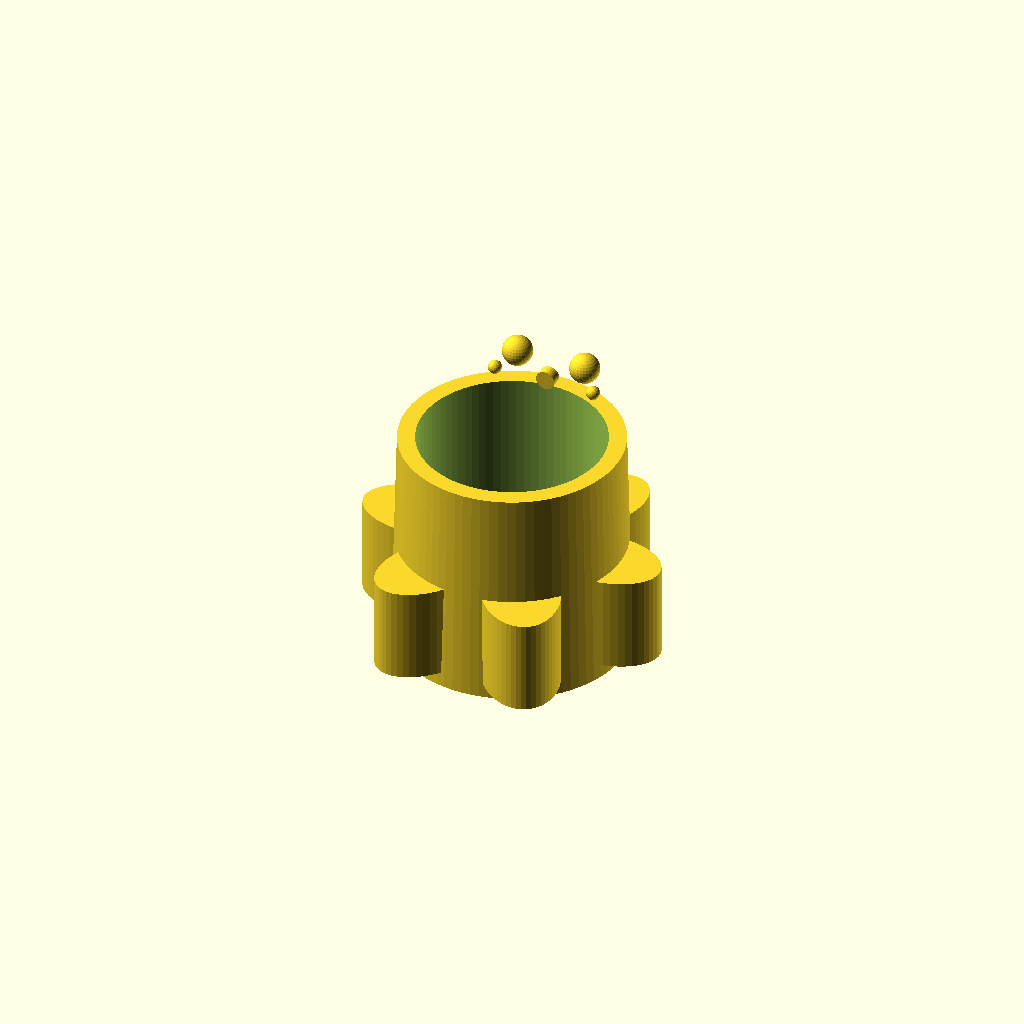
Cell 1: rendered with the file's own defaults.
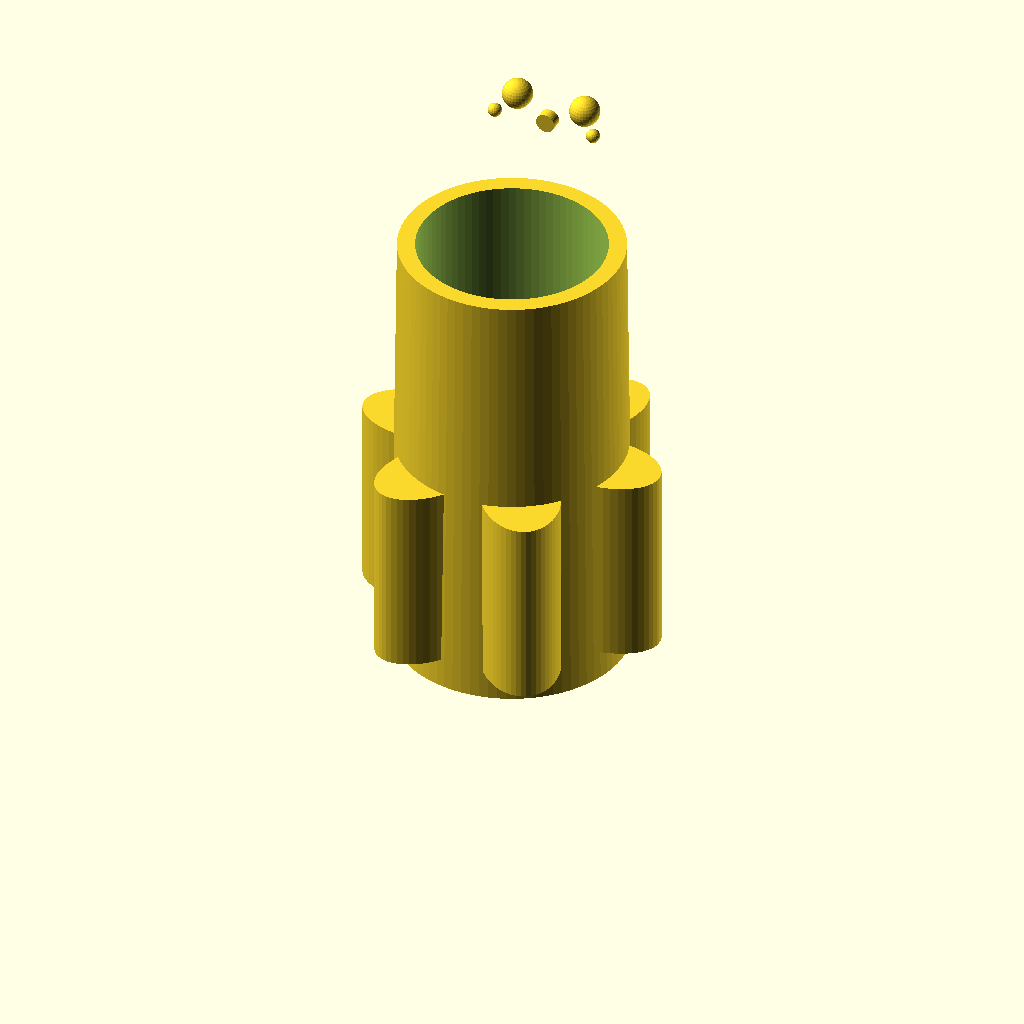
Cell 2: height = 220 (everything else at default).
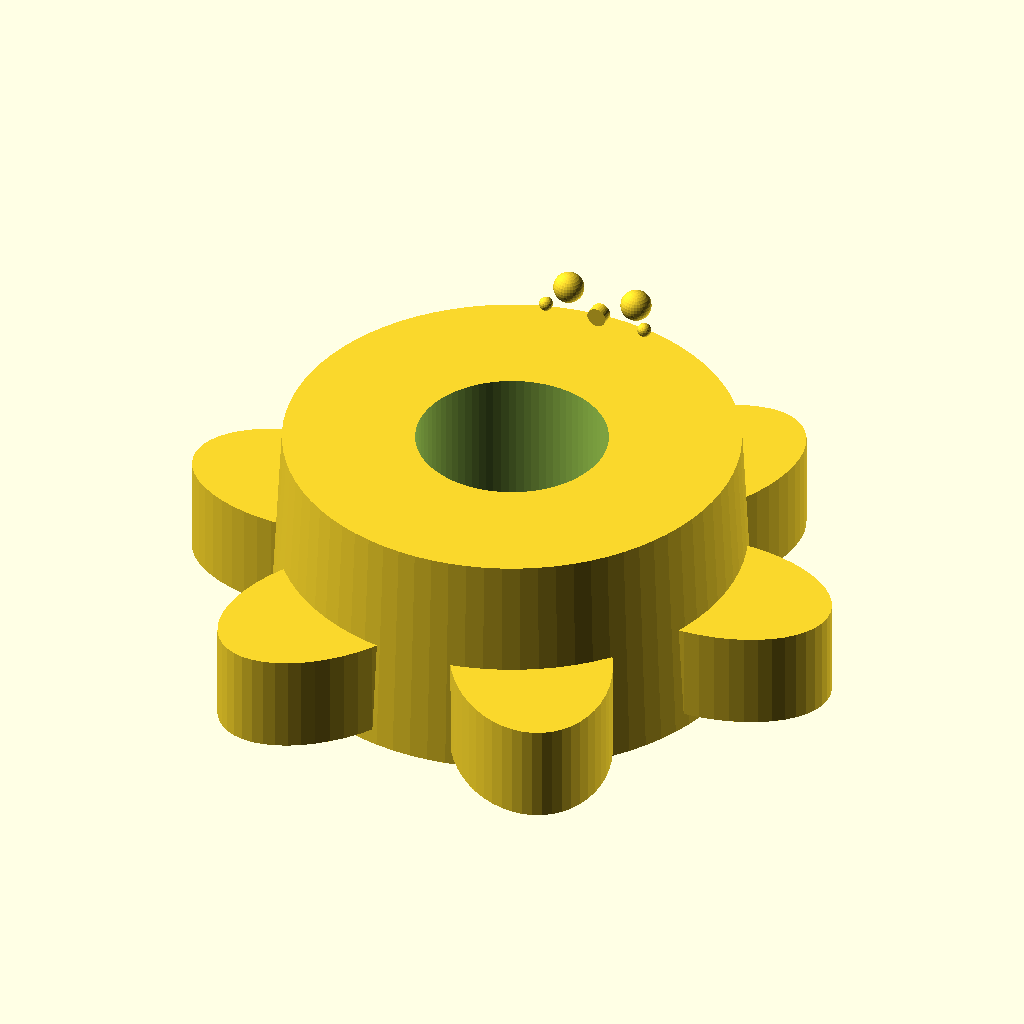
Cell 3: outer_diam = 170 (everything else at default).
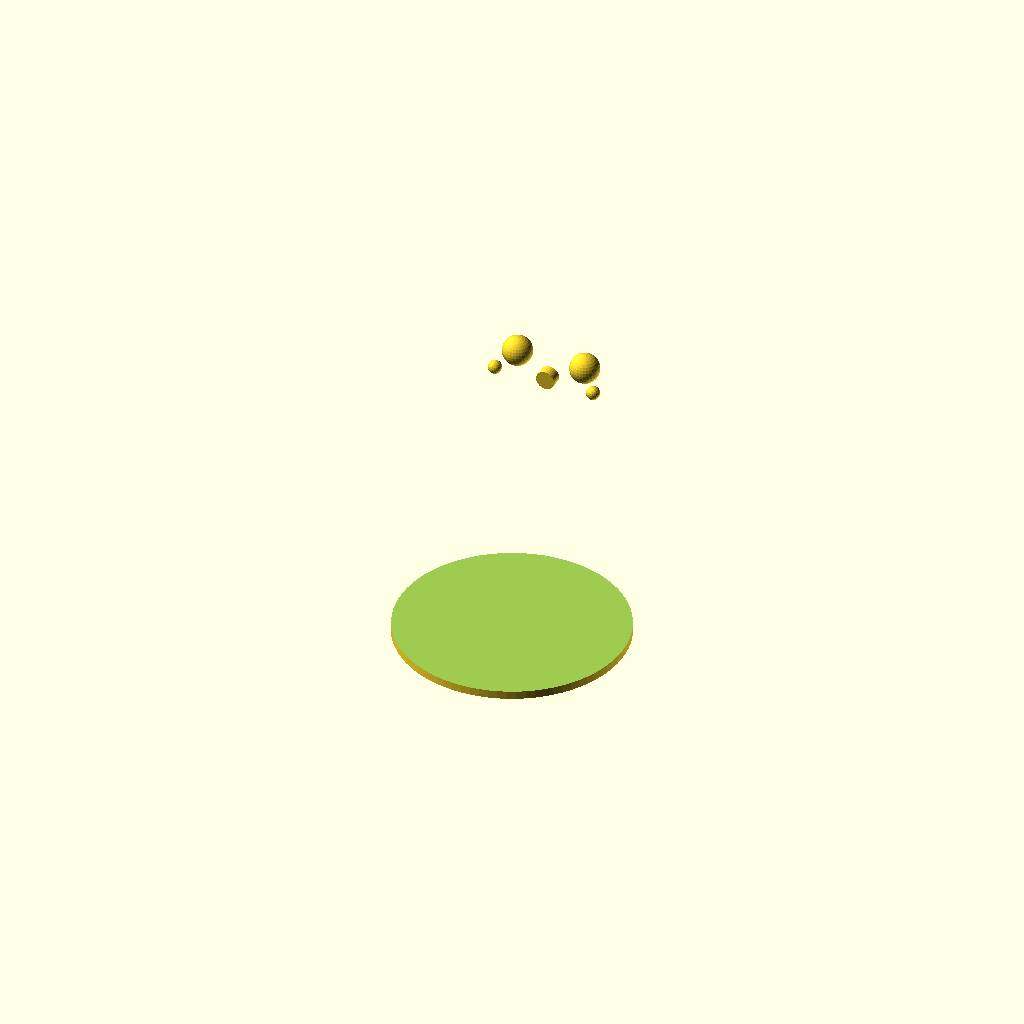
Cell 4: inner_diam = 136 (everything else at default).
One fixed orthographic camera (rotation 55°, 0°, 25°; colour scheme Cornfield) for every cell.
OpenSCAD source file ghost_cup.scad:
// Cute Ghost Cup - 3D Printable Desk Organizer
// Parameters
height = 110;      // Total height in mm
outer_diam = 85;   // Outer base diameter
wall_thickness = 3;
inner_diam = 68;   // Interior for 12oz can
face_offset = 25;  // Vertical position of face

// Main body
difference() {
    union() {
        // Tapered body
        cylinder(h=height*0.75, d1=outer_diam, d2=outer_diam*0.95, $fn=80);
        
        // Wavy base
        for(i = [0:5]) {
            rotate([0,0,i*60]) 
                translate([outer_diam/2 - 8, 0, height*0.05])
                    scale([1.1, 0.7, 1]) 
                    cylinder(h=height*0.32, d=outer_diam*0.48, $fn=50);
        }
    }
    
    // Hollow interior
    translate([0,0,wall_thickness]) 
        cylinder(h=height, d=inner_diam, $fn=80);
    
    // Clean top rim
    translate([0,0,height - 8]) 
        cylinder(h=20, d=outer_diam + 2, $fn=80);
}

// Debossed face
translate([0, outer_diam/2 - 10, height - face_offset]) {
    // Eyes
    translate([-13, 0, 10]) sphere(r=5.5, $fn=30);
    translate([13, 0, 10]) sphere(r=5.5, $fn=30);
    // Mouth
    translate([0, -3, 4]) rotate([90,0,0]) cylinder(h=4, d=7, center=true, $fn=30);
    // Cheeks
    translate([-19, -6, 5]) sphere(r=2.5, $fn=20);
    translate([19, -6, 5]) sphere(r=2.5, $fn=20);
}
Parameter table extracted from the source (name, type, default, range or options):
height: number, default 110
outer_diam: number, default 85
wall_thickness: number, default 3
inner_diam: number, default 68
face_offset: number, default 25
